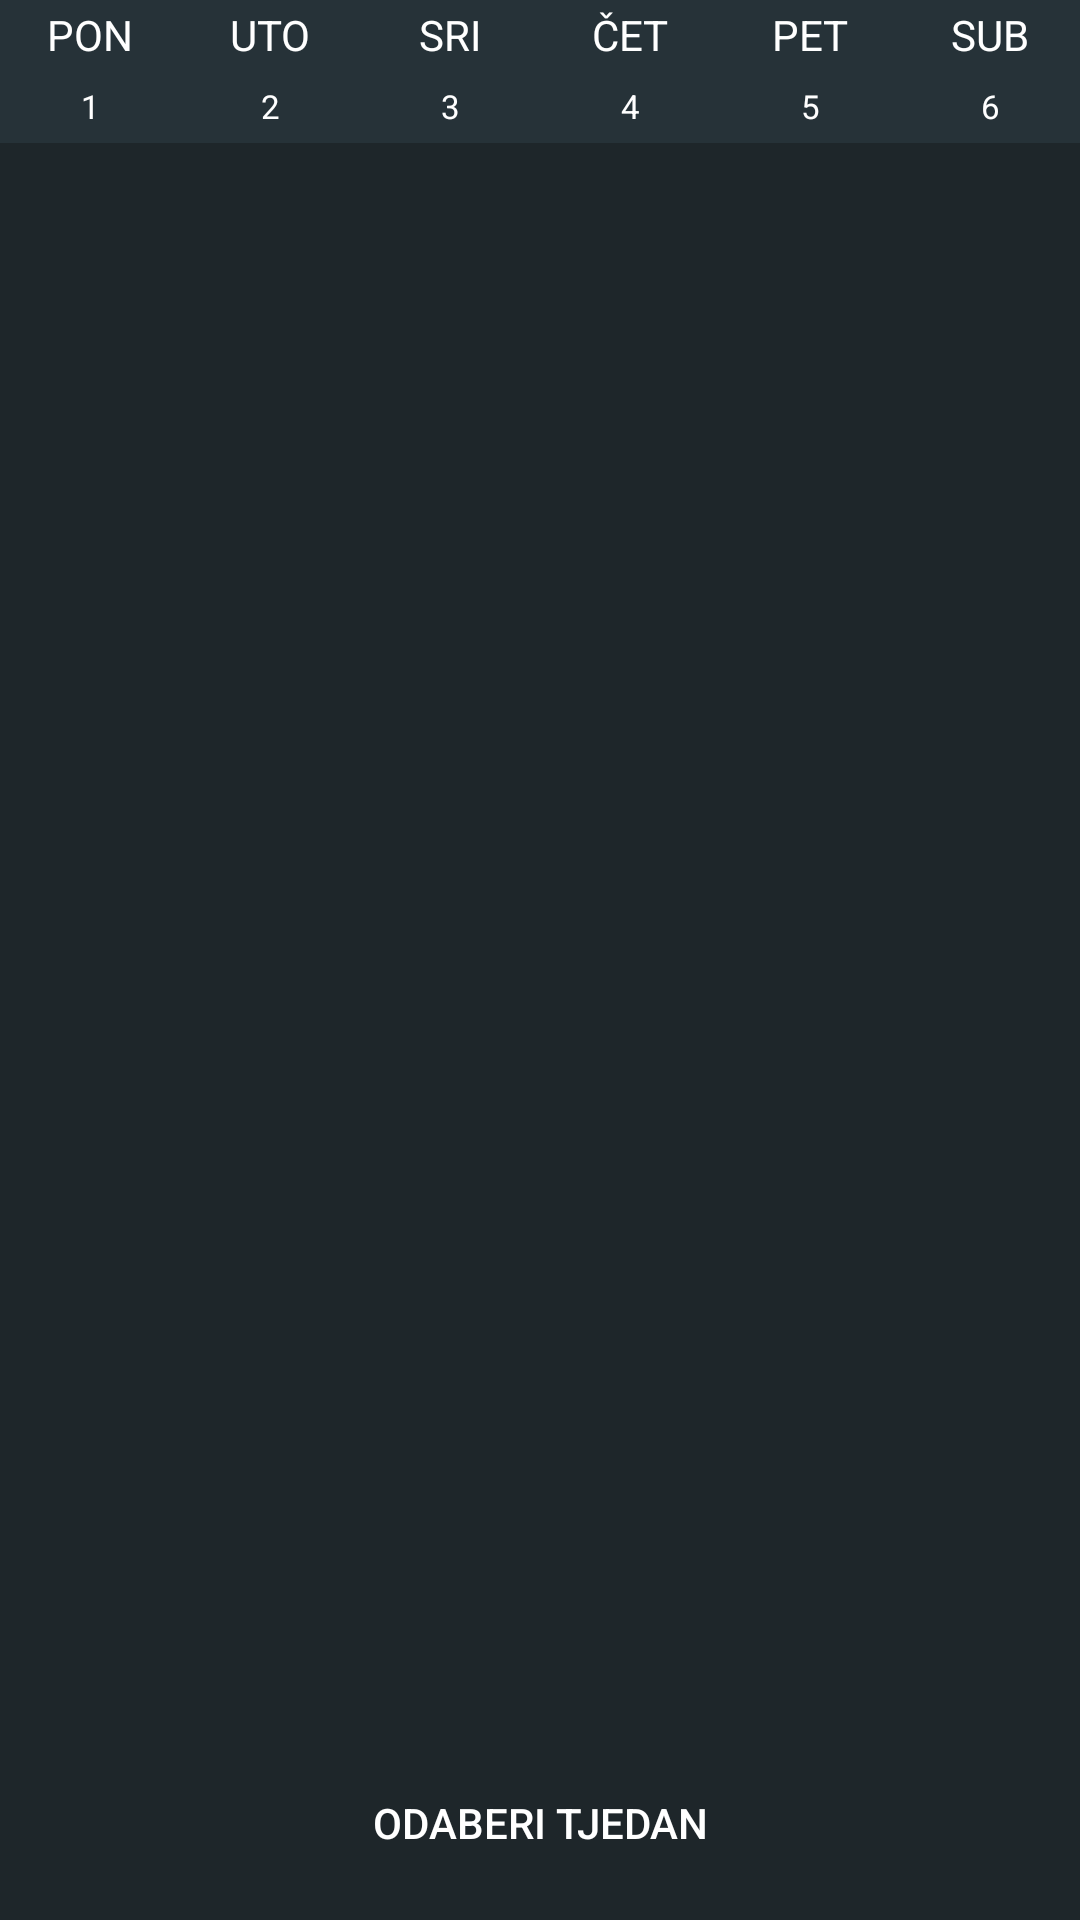

Write the Android layout XML for this screen, with the resource values it uses.
<!-- AndroidManifest.xml: application theme AppTheme.NoActionBar -->
<!-- res/layout/left_tab.xml -->
<?xml version="1.0" encoding="utf-8"?>
<android.support.constraint.ConstraintLayout xmlns:android="http://schemas.android.com/apk/res/android"
    xmlns:ads="http://schemas.android.com/apk/res-auto"
    android:layout_width="match_parent"
    android:layout_height="match_parent"
    android:background="@color/colorPrimaryDark"
    android:orientation="vertical"
    android:paddingBottom="@dimen/bottom_navigation_height">

    <LinearLayout
        android:id="@+id/linear_parent"
        android:layout_width="match_parent"
        android:layout_height="match_parent"
        android:orientation="horizontal"
        android:weightSum="6">

        <LinearLayout
            android:layout_width="0dp"
            android:layout_height="match_parent"
            android:layout_weight="1"
            android:orientation="vertical">

            <TextView
                android:id="@+id/mPon"
                android:layout_width="match_parent"
                android:layout_height="wrap_content"
                android:background="@color/colorPrimary"
                android:padding="2dp"
                android:singleLine="true"
                android:text="PON"
                android:textAlignment="center"
                android:textColor="@color/white"
                android:textSize="14dp" />

            <TextView
                android:id="@+id/pon_date"
                android:layout_width="match_parent"
                android:layout_height="wrap_content"
                android:background="@color/colorPrimary"
                android:padding="5dp"
                android:singleLine="true"
                android:text="1"
                android:textAlignment="center"
                android:textColor="@color/white"
                android:textSize="11dp" />

            <android.support.v7.widget.RecyclerView
                android:id="@+id/recyclerPon"
                android:layout_width="match_parent"
                android:layout_height="match_parent">

            </android.support.v7.widget.RecyclerView>
        </LinearLayout>

        <LinearLayout

            android:layout_width="0dp"
            android:layout_height="match_parent"
            android:layout_weight="1"
            android:orientation="vertical">


            <TextView
                android:id="@+id/mUto"
                android:layout_width="match_parent"
                android:layout_height="wrap_content"
                android:background="@color/colorPrimary"
                android:padding="2dp"
                android:text="UTO"
                android:textAlignment="center"
                android:textColor="@color/white"
                android:textSize="14dp" />

            <TextView
                android:id="@+id/uto_date"
                android:layout_width="match_parent"
                android:layout_height="wrap_content"
                android:background="@color/colorPrimary"
                android:padding="5dp"
                android:singleLine="true"
                android:text="2"
                android:textAlignment="center"
                android:textColor="@color/white"
                android:textSize="11dp" />


            <android.support.v7.widget.RecyclerView
                android:id="@+id/recyclerUto"
                android:layout_width="match_parent"
                android:layout_height="match_parent">

            </android.support.v7.widget.RecyclerView>
        </LinearLayout>

        <LinearLayout
            android:layout_width="0dp"
            android:layout_height="match_parent"
            android:layout_weight="1"
            android:orientation="vertical">

            <TextView
                android:id="@+id/mSri"
                android:layout_width="match_parent"
                android:layout_height="wrap_content"
                android:background="@color/colorPrimary"
                android:padding="2dp"
                android:text="SRI"
                android:textAlignment="center"
                android:textColor="@color/white"
                android:textSize="14dp" />

            <TextView
                android:id="@+id/sri_date"
                android:layout_width="match_parent"
                android:layout_height="wrap_content"
                android:background="@color/colorPrimary"
                android:padding="5dp"
                android:singleLine="true"
                android:text="3"
                android:textAlignment="center"
                android:textColor="@color/white"
                android:textSize="11dp" />

            <android.support.v7.widget.RecyclerView
                android:id="@+id/recyclerSri"
                android:layout_width="match_parent"
                android:layout_height="match_parent">

            </android.support.v7.widget.RecyclerView>
        </LinearLayout>

        <LinearLayout

            android:layout_width="0dp"
            android:layout_height="match_parent"
            android:layout_weight="1"
            android:orientation="vertical">

            <TextView
                android:id="@+id/mCet"
                android:layout_width="match_parent"
                android:layout_height="wrap_content"
                android:background="@color/colorPrimary"
                android:padding="2dp"
                android:text="ČET"
                android:textAlignment="center"
                android:textColor="@color/white"
                android:textSize="14dp" />

            <TextView
                android:id="@+id/cet_date"
                android:layout_width="match_parent"
                android:layout_height="wrap_content"
                android:background="@color/colorPrimary"
                android:padding="5dp"
                android:singleLine="true"
                android:text="4"
                android:textAlignment="center"
                android:textColor="@color/white"
                android:textSize="11dp" />

            <android.support.v7.widget.RecyclerView
                android:id="@+id/recyclerCet"
                android:layout_width="match_parent"
                android:layout_height="match_parent">

            </android.support.v7.widget.RecyclerView>
        </LinearLayout>

        <LinearLayout

            android:layout_width="0dp"
            android:layout_height="match_parent"
            android:layout_weight="1"
            android:orientation="vertical">

            <TextView
                android:id="@+id/mPet"
                android:layout_width="match_parent"
                android:layout_height="wrap_content"
                android:background="@color/colorPrimary"
                android:padding="2dp"
                android:text="PET"
                android:textAlignment="center"
                android:textColor="@color/white"
                android:textSize="14dp" />

            <TextView
                android:id="@+id/pet_date"
                android:layout_width="match_parent"
                android:layout_height="wrap_content"
                android:background="@color/colorPrimary"
                android:padding="5dp"
                android:singleLine="true"
                android:text="5"
                android:textAlignment="center"
                android:textColor="@color/white"
                android:textSize="11dp" />

            <android.support.v7.widget.RecyclerView
                android:id="@+id/recyclerPet"
                android:layout_width="match_parent"
                android:layout_height="match_parent">

            </android.support.v7.widget.RecyclerView>
        </LinearLayout>

        <LinearLayout
            android:id="@+id/linearSub"
            android:layout_width="0dp"
            android:layout_height="match_parent"
            android:layout_weight="1"
            android:orientation="vertical">

            <TextView
                android:id="@+id/mSub"
                android:layout_width="match_parent"
                android:layout_height="wrap_content"
                android:background="@color/colorPrimary"
                android:padding="2dp"
                android:text="SUB"
                android:textAlignment="center"
                android:textColor="@color/white"
                android:textSize="14dp" />

            <TextView
                android:id="@+id/sub_date"
                android:layout_width="match_parent"
                android:layout_height="wrap_content"
                android:background="@color/colorPrimary"
                android:padding="5dp"
                android:singleLine="true"
                android:text="6"
                android:textAlignment="center"
                android:textColor="@color/white"
                android:textSize="11dp" />

            <android.support.v7.widget.RecyclerView
                android:id="@+id/recyclerSub"
                android:layout_width="match_parent"
                android:layout_height="match_parent">

            </android.support.v7.widget.RecyclerView>
        </LinearLayout>
    </LinearLayout>

    <ProgressBar
        android:id="@+id/raspored_progress"
        android:layout_width="wrap_content"
        android:layout_height="wrap_content"
        android:layout_gravity="center"
        android:layout_marginBottom="8dp"
        android:layout_marginEnd="8dp"
        android:layout_marginStart="8dp"
        android:layout_marginTop="8dp"
        android:indeterminate="true"
        android:progressTint="@color/colorAccent"
        android:visibility="invisible"
        ads:layout_constraintBottom_toBottomOf="@+id/linear_parent"
        ads:layout_constraintEnd_toEndOf="parent"
        ads:layout_constraintStart_toStartOf="parent"
        ads:layout_constraintTop_toTopOf="parent" />


    <Button
        android:id="@+id/odaberiDan"
        android:layout_width="wrap_content"
        android:layout_height="wrap_content"
        android:layout_marginBottom="8dp"
        android:layout_marginEnd="8dp"
        android:layout_marginStart="8dp"
        android:background="@drawable/button_blue"
        android:paddingBottom="15dp"
        android:paddingLeft="20dp"
        android:paddingRight="20dp"
        android:paddingTop="15dp"
        android:text="Odaberi tjedan"
        android:textColor="@color/white"
        ads:layout_constraintBottom_toBottomOf="@+id/linear_parent"
        ads:layout_constraintEnd_toEndOf="parent"
        ads:layout_constraintStart_toStartOf="parent" />
</android.support.constraint.ConstraintLayout>
<!-- resources referenced by this layout -->
<resources>
  <color name="colorAccent">#00C4FF</color>
  <color name="colorPrimary">#263238</color>
  <color name="colorPrimaryDark">#1e262a</color>
  <color name="white">#ffffff</color>
  <style name="AppTheme.NoActionBar">
          <item name="windowActionBar">false</item>
          <item name="windowNoTitle">true</item>
      </style>
</resources>
